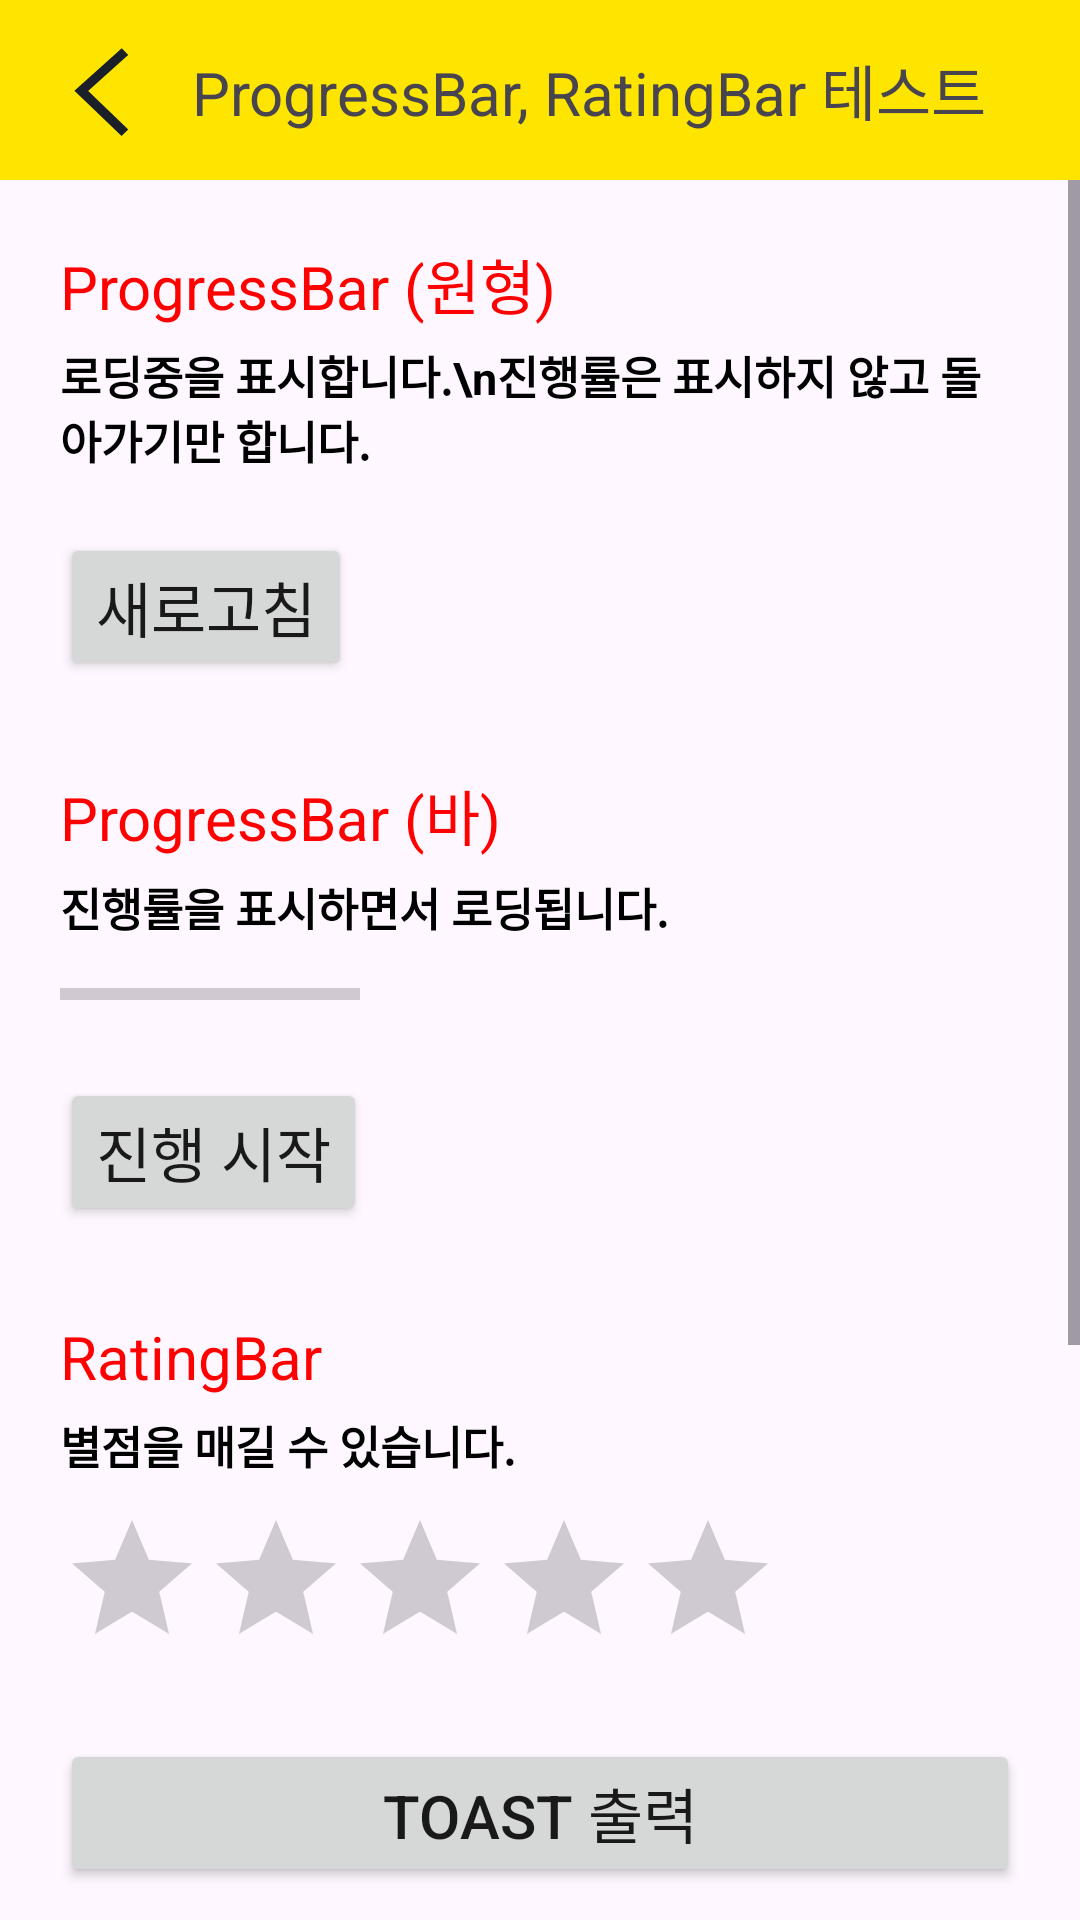

Produce the Android XML layout that renders to this screen, including the resource entries it uses.
<!-- AndroidManifest.xml: activity theme Theme.LinkageLab -->
<!-- res/layout/activity_bar.xml -->
<?xml version="1.0" encoding="utf-8"?>
<LinearLayout
    xmlns:android="http://schemas.android.com/apk/res/android"
    xmlns:app="http://schemas.android.com/apk/res-auto"
    android:id="@+id/main_content"
    android:layout_width="match_parent"
    android:layout_height="match_parent"
    android:orientation="vertical">

    <androidx.appcompat.widget.Toolbar
        android:id="@+id/toolbar"
        android:layout_width="match_parent"
        android:layout_height="60dp"
        android:background="@color/kakao_yellow"
        android:importantForAccessibility="no"
        app:layout_constraintTop_toTopOf="parent"
        app:layout_constraintStart_toStartOf="parent">
        <ImageButton
            android:id="@+id/backBtn"
            android:layout_width="38dp"
            android:layout_height="38dp"
            android:background="@drawable/ic_arrow_back"
            android:orientation="horizontal"
            android:contentDescription="뒤로가기"/>
        <TextView
            android:layout_width="wrap_content"
            android:layout_height="wrap_content"
            android:paddingStart="10dp"
            android:text="ProgressBar, RatingBar 테스트"
            android:textSize="20sp"
            android:accessibilityHeading="true"/>

    </androidx.appcompat.widget.Toolbar>


    <ScrollView
        android:layout_width="match_parent"
        android:layout_height="match_parent"
        android:orientation="vertical">

    <LinearLayout
        android:layout_width="match_parent"
        android:layout_height="match_parent"
        android:padding="20dp"
        android:orientation="vertical">


    <TextView
        android:layout_width="wrap_content"
        android:layout_height="wrap_content"
        android:text="ProgressBar (원형)"
        android:textColor="@color/kakao_red"
        android:textSize="20sp"
        android:accessibilityHeading="true"/>

        <TextView
            android:layout_width="wrap_content"
            android:layout_height="wrap_content"
            android:layout_marginTop="5dp"
            android:text="로딩중을 표시합니다.\n진행률은 표시하지 않고 돌아가기만 합니다."
            android:textColor="@color/black"
            android:textSize="15sp"
            android:textStyle="bold"/>

    <ProgressBar
        android:id="@+id/progressBar"
        style="?android:attr/progressBarStyle"
        android:layout_width="wrap_content"
        android:layout_height="wrap_content"
        android:layout_marginTop="10dp"
        android:visibility="gone"
        app:layout_constraintStart_toStartOf="parent"
        app:layout_constraintEnd_toEndOf="parent"
        app:layout_constraintTop_toBottomOf="@+id/toolbar"/>

        <Button
            android:id = "@+id/start_progress_btn1"
            android:layout_width="wrap_content"
            android:layout_height="wrap_content"
            android:layout_marginTop="20dp"
            android:textColor="@color/kakao_black"
            android:textSize="20sp"
            android:text="새로고침" />


        <TextView
            android:layout_width="wrap_content"
            android:layout_height="wrap_content"
            android:layout_marginTop="30dp"
            android:text="ProgressBar (바)"
            android:textColor="@color/kakao_red"
            android:textSize="20sp"
            android:accessibilityHeading="true"/>
        <TextView
            android:layout_width="wrap_content"
            android:layout_height="wrap_content"
            android:layout_marginTop="5dp"
            android:text="진행률을 표시하면서 로딩됩니다."
            android:textColor="@color/black"
            android:textSize="15sp"
            android:textStyle="bold"/>

    <ProgressBar
        android:id="@+id/progressBar2"
        style="?android:attr/progressBarStyleHorizontal"
        android:layout_width="100dp"
        android:layout_height="wrap_content"
        android:layout_marginTop="10dp"
        android:contentDescription="ProgressBar"
        android:max="100"
        app:layout_constraintStart_toStartOf="parent"
        app:layout_constraintEnd_toEndOf="parent"
        app:layout_constraintTop_toBottomOf="@+id/progressBar"/>

        <Button
            android:id = "@+id/start_progress_btn2"
            android:layout_width="wrap_content"
            android:layout_height="wrap_content"
            android:layout_marginTop="20dp"
            android:textColor="@color/kakao_black"
            android:textSize="20sp"
            android:text="진행 시작" />

        
        <TextView
            android:layout_width="wrap_content"
            android:layout_height="wrap_content"
            android:layout_marginTop="30dp"
            android:text="RatingBar"
            android:textColor="@color/kakao_red"
            android:textSize="20sp"
            android:accessibilityHeading="true"/>
        <TextView
            android:layout_width="wrap_content"
            android:layout_height="wrap_content"
            android:layout_marginTop="5dp"
            android:text="별점을 매길 수 있습니다."
            android:textColor="@color/black"
            android:textSize="15sp"
            android:textStyle="bold"/>

        <RatingBar
        android:id="@+id/ratingBar"
        android:layout_width="wrap_content"
        android:layout_height="wrap_content"
        android:layout_marginTop="10dp"
        android:numStars="5"
        android:stepSize="1"
        app:layout_constraintEnd_toEndOf="parent"
        app:layout_constraintStart_toStartOf="parent"
        app:layout_constraintTop_toBottomOf="@+id/seekBar" />



    <Button
        android:id = "@+id/showToastBtn"
        android:layout_width="match_parent"
        android:layout_height="wrap_content"
        android:layout_marginTop="20dp"
        android:textColor="@color/kakao_black"
        android:textSize="20sp"
        android:text="Toast 출력" />

    <Button
        android:id = "@+id/showSnackBarBtn"
        android:layout_width="match_parent"
        android:layout_height="wrap_content"
        android:layout_marginTop="20dp"
        android:textColor="@color/kakao_black"
        android:textSize="20sp"
        android:text="SnackBar 출력" />

    <Button
        android:id = "@+id/oneDialogBtn"
        android:layout_width="match_parent"
        android:layout_height="wrap_content"
        android:layout_marginTop="20dp"
        android:textColor="@color/kakao_black"
        android:textSize="20sp"
        android:text="버튼 1개인 Alert Dialog 출력" />


        <Button
            android:id = "@+id/twoDialogBtn"
            android:layout_width="match_parent"
            android:layout_height="wrap_content"
            android:layout_marginTop="20dp"
            android:textColor="@color/kakao_black"
            android:textSize="20sp"
            android:text="버튼 2개인 Alert Dialog 출력" />

        <Button
            android:id = "@+id/listDialogBtn"
            android:layout_width="match_parent"
            android:layout_height="wrap_content"
            android:layout_marginTop="20dp"
            android:textColor="@color/kakao_black"
            android:textSize="20sp"
            android:text="리스트 Alert Dialog 출력" />

    </LinearLayout>
    </ScrollView>
</LinearLayout>
<!-- resources referenced by this layout -->
<resources>
  <color name="black">#FF000000</color>
  <color name="kakao_black">#191919</color>
  <color name="kakao_red">#FF0000</color>
  <color name="kakao_yellow">#FEE500</color>
  <!-- drawable ic_arrow_back (drawable) -->
  <vector xmlns:android="http://schemas.android.com/apk/res/android"
      android:width="24dp"
      android:height="25dp"
      android:viewportWidth="24"
      android:viewportHeight="25">
    <path
        android:pathData="M15.482,4.75L7,12.679L15.482,21.162"
        android:strokeWidth="2"
        android:fillColor="#00000000"
        android:strokeColor="#1A1F29"
        android:strokeLineCap="square"/>
  </vector>
  <style name="Theme.LinkageLab" parent="Theme.Material3.Light.NoActionBar">
          
          <item name="colorPrimary">@color/purple_500</item>
          <item name="colorPrimaryVariant">@color/purple_700</item>
          <item name="colorOnPrimary">@color/white</item>
          
          <item name="colorSecondary">@color/teal_200</item>
          <item name="colorSecondaryVariant">@color/teal_700</item>
          <item name="colorOnSecondary">@color/black</item>
  
          
      <item name="materialButtonStyle">@style/CustomButtonStyle</item>
  
      </style>
  <color name="purple_500">#FF6200EE</color>
  <color name="purple_700">#FF3700B3</color>
  <color name="white">#FFFFFFFF</color>
  <color name="teal_200">#FF03DAC5</color>
  <color name="teal_700">#FF018786</color>
  <style name="CustomButtonStyle" parent="Widget.Material3.Button">
          <item name="backgroundTint">@drawable/button_background_selector</item>
          <item name="android:textColor">@color/white</item>
      </style>
  <!-- drawable button_background_selector (drawable) -->
  <?xml version="1.0" encoding="utf-8"?>
  <selector xmlns:android="http://schemas.android.com/apk/res/android">
      
      <item android:color="@color/kakao_gray" android:state_enabled="false" />
      
      <item android:color="@color/kakao_yellow" android:state_enabled="true" />
  </selector>
  <color name="kakao_gray">#AEB7C2</color>
</resources>
